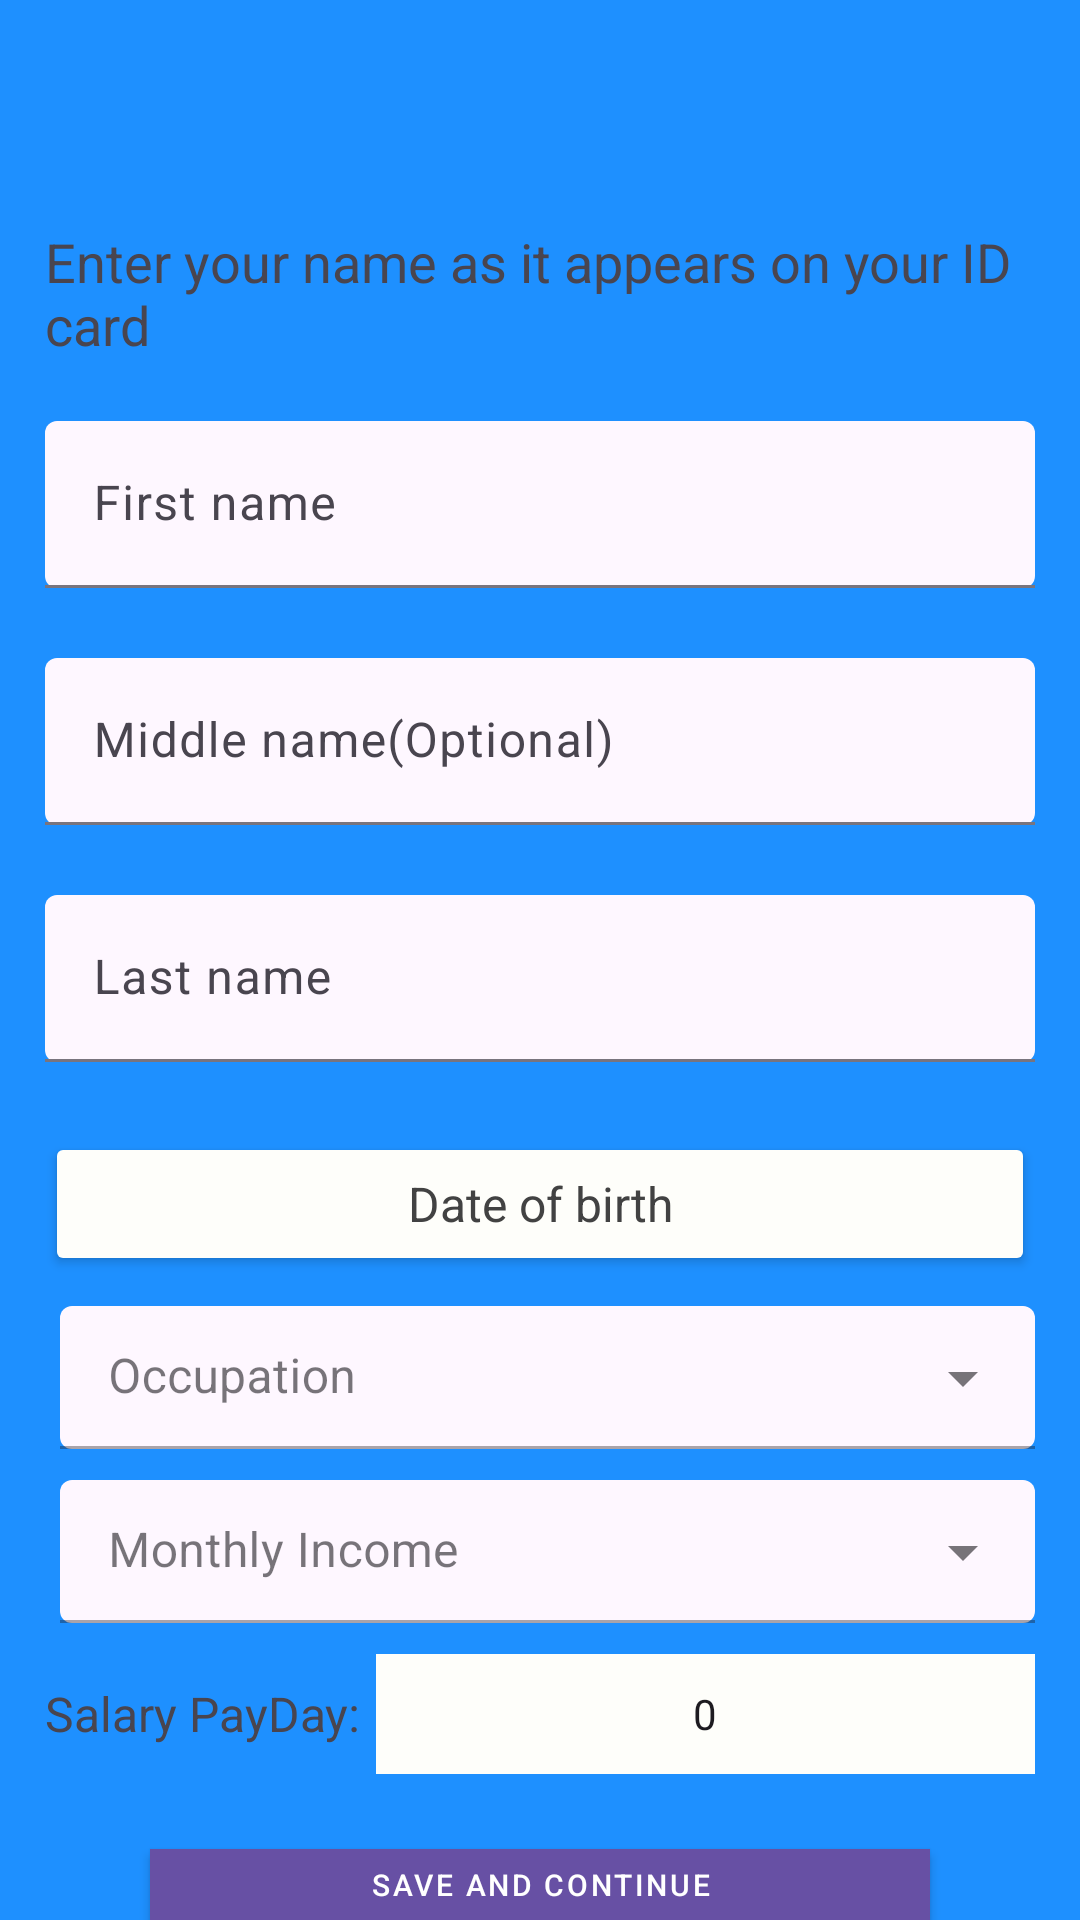

Produce the Android XML layout that renders to this screen, including the resource entries it uses.
<!-- AndroidManifest.xml: application theme Theme.CediLoan -->
<!-- res/layout/activity_form1.xml -->
<?xml version="1.0" encoding="utf-8"?>
<RelativeLayout xmlns:android="http://schemas.android.com/apk/res/android"
    xmlns:app="http://schemas.android.com/apk/res-auto"
    xmlns:tools="http://schemas.android.com/tools"
    android:layout_width="match_parent"
    android:layout_height="match_parent"
    android:background="@color/Doger_blue"
    tools:context=".Form1Activity">

    <LinearLayout
        android:id="@+id/first_layout"
        android:layout_width="wrap_content"
        android:layout_height="wrap_content"
        android:layout_margin="10dp"
        android:layout_alignParentTop="true"
        android:layout_alignParentStart="true">


        <ImageButton
            android:id="@+id/back_button1"
            android:layout_width="50dp"
            android:layout_height="50dp"
            android:src="@drawable/baseline_arrow_back_ios_24"
            android:background="@android:color/transparent"
            android:clickable="true"
            android:onClick="myClickHandler"
            android:contentDescription="@string/notification_btn" />
    </LinearLayout>

    <LinearLayout
        android:id="@+id/second_layout"
        android:layout_width="match_parent"
        android:layout_height="wrap_content"
        android:layout_marginStart="15dp"
        android:layout_marginEnd="15dp"
        android:layout_marginTop="5dp"
        android:layout_below="@id/first_layout"
        android:orientation="vertical">

        <TextView
            android:layout_width="wrap_content"
            android:layout_height="wrap_content"
            android:text="Enter your name as it appears on your ID card"
            android:textSize="18sp"
            android:layout_marginBottom="20dp" />

        <com.google.android.material.textfield.TextInputLayout
            android:id="@+id/fName"
            android:layout_width="match_parent"
            android:layout_height="wrap_content"
            android:layout_marginBottom="3dp"
            app:boxBackgroundMode="filled"
            app:errorEnabled="true"
            app:endIconMode="clear_text">

            <com.google.android.material.textfield.TextInputEditText
                android:layout_width="match_parent"
                android:layout_height="wrap_content"
                android:hint="First name"
                android:inputType="text" />
        </com.google.android.material.textfield.TextInputLayout>

        <com.google.android.material.textfield.TextInputLayout
            android:id="@+id/mName"
            android:layout_width="match_parent"
            android:layout_height="wrap_content"
            android:layout_marginBottom="3dp"
            app:boxBackgroundMode="filled"
            app:errorEnabled="true"
            app:endIconMode="clear_text">

            <com.google.android.material.textfield.TextInputEditText
                android:layout_width="match_parent"
                android:layout_height="wrap_content"
                android:hint="Middle name(Optional)"
                android:inputType="text" />
        </com.google.android.material.textfield.TextInputLayout>

        <com.google.android.material.textfield.TextInputLayout
            android:id="@+id/lName"
            android:layout_width="match_parent"
            android:layout_height="wrap_content"
            android:layout_marginBottom="3dp"
            app:boxBackgroundMode="filled"
            app:errorEnabled="true"
            app:endIconMode="clear_text">

            <com.google.android.material.textfield.TextInputEditText
                android:layout_width="match_parent"
                android:layout_height="wrap_content"
                android:hint="Last name"
                android:inputType="text" />
        </com.google.android.material.textfield.TextInputLayout>

        <LinearLayout
            android:layout_width="match_parent"
            android:layout_height="wrap_content"
            android:layout_marginBottom="10dp"
            android:orientation="horizontal">

            <Button
                android:id="@+id/datePickerButton"
                android:layout_width="match_parent"
                android:layout_height="wrap_content"
                android:text="Date of birth"
                android:textSize="16dp"
                android:textColor="@color/cardview_dark_background"
                android:backgroundTint="@color/powder_white"
                style="@style/Widget.MaterialComponents.TextInputLayout.OutlinedBox.Dense.ExposedDropdownMenu"
                android:onClick="openDatePicker"/>
        </LinearLayout>

        <LinearLayout
            android:layout_width="match_parent"
            android:layout_height="wrap_content"
            android:orientation="horizontal">

            <com.google.android.material.textfield.TextInputLayout
                android:layout_width="match_parent"
                android:layout_height="wrap_content"
                android:layout_marginStart="5dp"
                android:hint="Occupation"
                app:boxBackgroundMode="filled"
                style="@style/Widget.MaterialComponents.TextInputLayout.OutlinedBox.Dense.ExposedDropdownMenu">

                <AutoCompleteTextView
                    android:id="@+id/auto_complete_occupation"
                    android:layout_width="match_parent"
                    android:layout_height="wrap_content"
                    android:inputType="none" />
            </com.google.android.material.textfield.TextInputLayout>
        </LinearLayout>

        <LinearLayout
            android:layout_width="match_parent"
            android:layout_height="wrap_content"
            android:layout_marginTop="10dp"
            android:orientation="horizontal">

            <com.google.android.material.textfield.TextInputLayout
                android:id="@+id/box_style"
                android:layout_width="match_parent"
                android:layout_height="wrap_content"
                android:layout_marginStart="5dp"
                android:hint="Monthly Income"
                app:boxBackgroundMode="filled"
                style="@style/Widget.MaterialComponents.TextInputLayout.OutlinedBox.Dense.ExposedDropdownMenu">

                <AutoCompleteTextView
                    android:id="@+id/auto_complete_income"
                    android:layout_width="match_parent"
                    android:layout_height="wrap_content"
                    android:inputType="none" />
            </com.google.android.material.textfield.TextInputLayout>
        </LinearLayout>

        <LinearLayout
            android:layout_width="match_parent"
            android:layout_height="wrap_content"
            android:layout_marginTop="10dp"
            android:gravity="center"
            android:orientation="horizontal">

            <TextView
                android:layout_width="wrap_content"
                android:layout_height="wrap_content"
                android:text="Salary PayDay:"
                android:textSize="16sp"/>

            <NumberPicker
                android:id="@+id/salary_paday_picker"
                android:layout_width="match_parent"
                android:layout_height="40dp"
                android:layout_marginStart="5dp"
                android:background="@color/powder_white"/>
        </LinearLayout>
    </LinearLayout>

    <Button
        android:id="@+id/save_continue_btn"
        android:layout_width="400dp"
        android:layout_height="wrap_content"
        android:layout_below="@id/second_layout"
        android:layout_marginStart="50dp"
        android:layout_marginEnd="50dp"
        android:layout_marginTop="25dp"
        android:text="@string/save_and_continue"
        android:textSize="10sp"
        android:textColor="@color/white"
        android:background="@drawable/custom_button"
        style="@style/Widget.MaterialComponents.Button"/>

</RelativeLayout>
<!-- resources referenced by this layout -->
<resources>
  <color name="Doger_blue">#1E90FF</color>
  <color name="powder_white">#FEFEFA</color>
  <color name="white">#FFFFFFFF</color>
  <!-- drawable custom_button (drawable) -->
  <?xml version="1.0" encoding="utf-8"?>
  <shape xmlns:android="http://schemas.android.com/apk/res/android" android:shape="rectangle">
      <solid android:color="@color/Dark_blue" />
      <corners android:radius="0dp" />
  </shape>
  <string name="notification_btn">Show notification</string>
  <string name="save_and_continue">Save and continue</string>
  <style name="Theme.CediLoan" parent="Base.Theme.CediLoan" />
  <color name="Dark_blue">#00008B</color>
  <style name="Base.Theme.CediLoan" parent="Theme.Material3.DayNight.NoActionBar">
          
          
      </style>
</resources>
